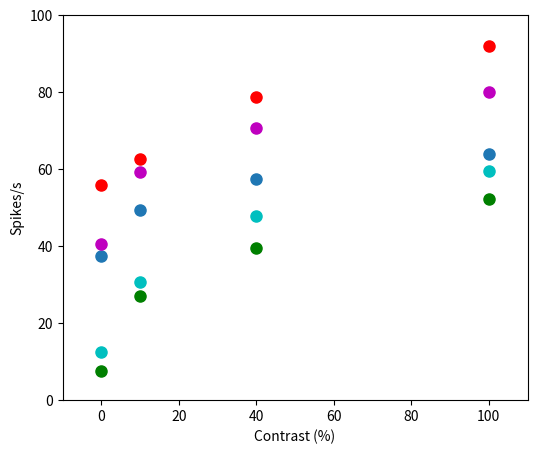

Python code for this plot:
import matplotlib.pyplot as plt
#plt.plot([0,10,40,100], [11.7,25.25,43.65,46.45], 'ro') 

#'bs', t, t**3, 'g^'
#11.5 11.9 9.6 9.4
#34.4, 16.1, 27.5, 32.7
# 41.9 45.4 36.8 41.8
# 46.3, 46.6
# 8.5 10.4 11.3 9.6 13.7 9.7 12.9 6.9 = 10.375
# 24.2 16.3 20.6 14.4 18.2 12.1 17.5 20.2
# 28.3 22.9 22.8 22.1 109 252 264 218
# 319 287 371 304 330 374 179 313

plt.figure(figsize = (6, 5), dpi = 10)
plt.plot([0,10,40,100], [42*1.92/1.44, 47*1.92/1.44, 59*1.92/1.44, 69*1.92/1.44], 'ro', markersize = 8)  # original RGC data 
plt.plot([0,10,40,100], [28*1.92/1.44, 37*1.92/1.44, 43*1.92/1.44, 48*1.92/1.44], 'o', markersize = 8)  # data from Model A
plt.plot([0,10,40,100], [10.9/1.44, 38.9/1.44, 57/1.44, 75.4/1.44], 'go', markersize = 8) # data from Model B. 1 
plt.plot([0,10,40,100], [35.7/2/1.44, 88.4/2/1.44, 137.5/2/1.44, 171.4/2/1.44], 'co', markersize = 8)  #data from Model B. 2
plt.plot([0,10,40,100], [30.5*1.92/1.44, 44.5*1.92/1.44, 53*1.92/1.44, 60*1.92/1.44], 'mo', markersize = 8) 
#plt.plot([0,10,40,100], [16.8/1.92, 43.4/1.92, 57.4/1.92, 73.1/1.92], 'gx', markersize = 8) 
plt.axis([0, 100, 0, 100])
plt.xlabel('Contrast (%)')
plt.ylabel('Spikes/s')
plt.xlim(-10, 110)
#plt.show()
plt.savefig('contrast_new_June_02.png')
plt.close()
